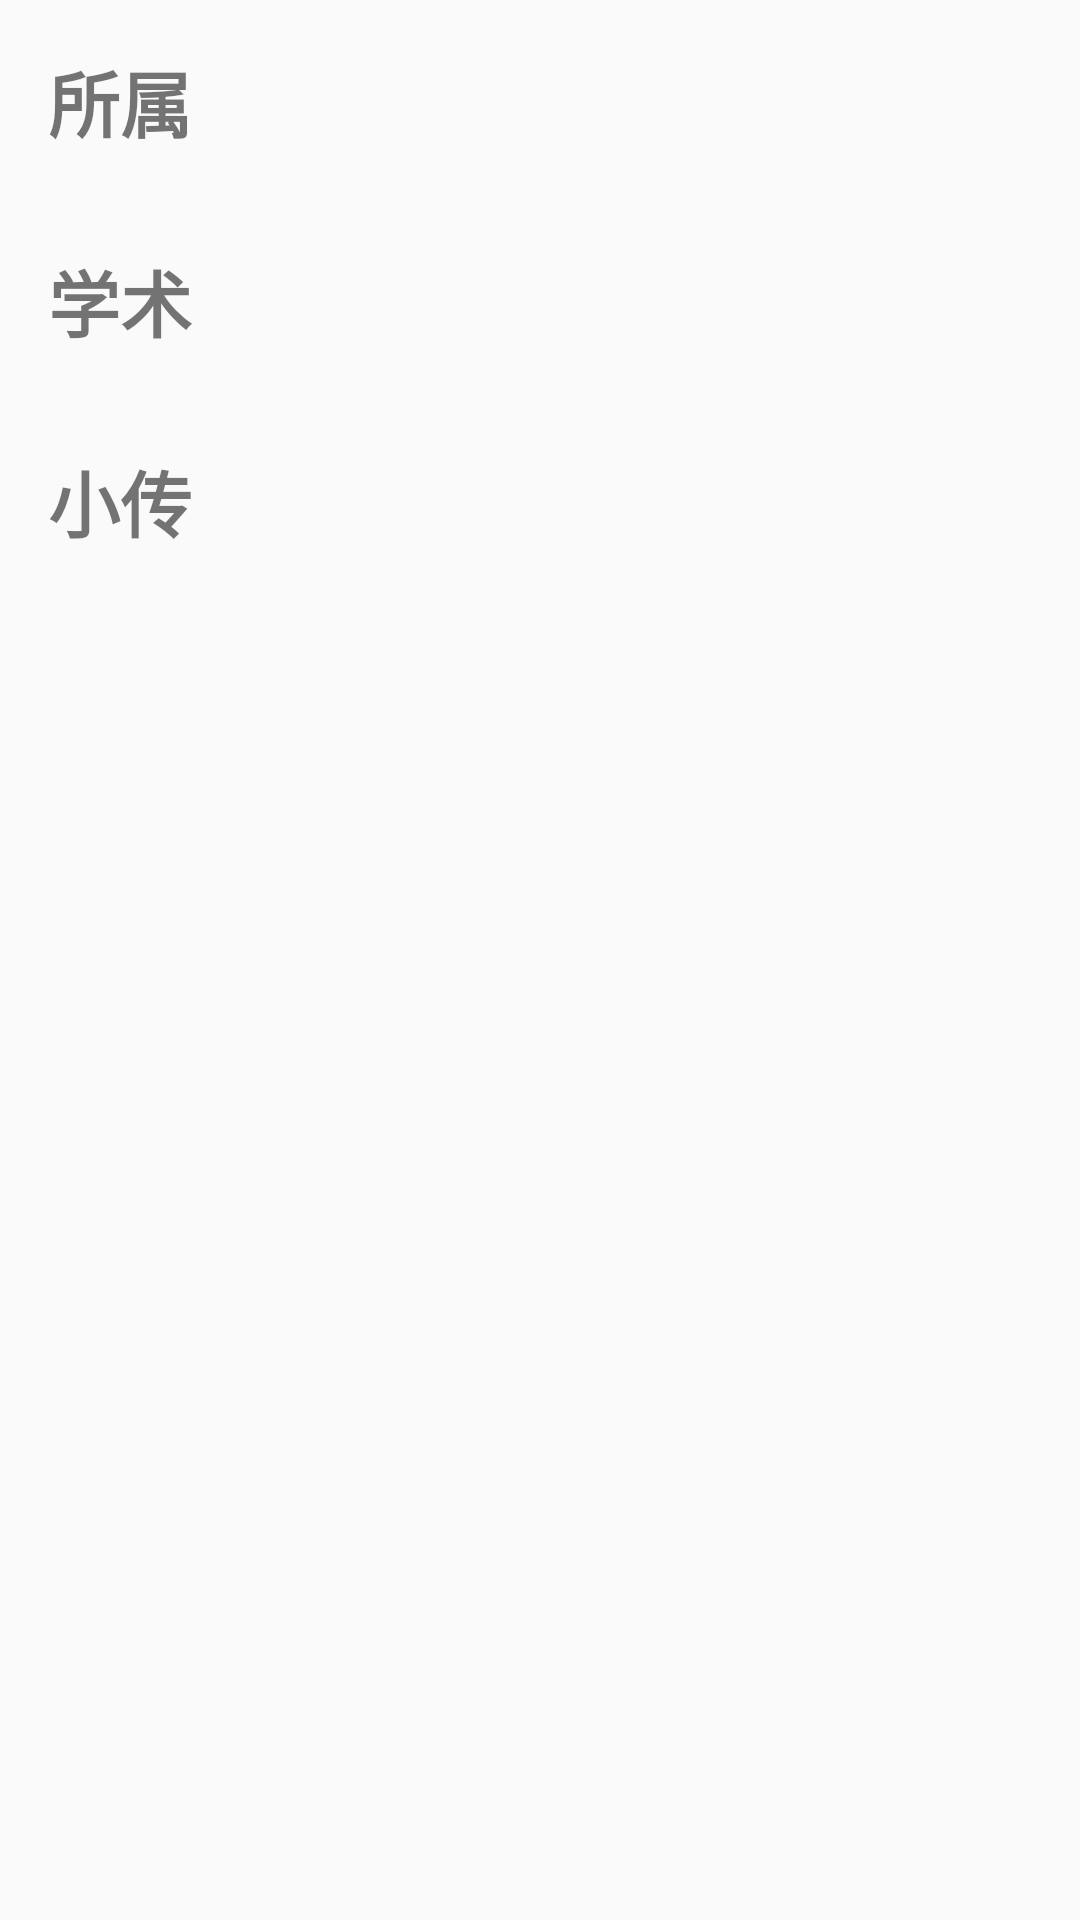

Android layout source for this screen:
<!-- AndroidManifest.xml: application theme AppTheme -->
<!-- res/layout/activity_scholar_details.xml -->
<?xml version="1.0" encoding="utf-8"?>
<ScrollView xmlns:android="http://schemas.android.com/apk/res/android"
    xmlns:app="http://schemas.android.com/apk/res-auto"
    xmlns:tools="http://schemas.android.com/tools"
    android:layout_width="match_parent"
    android:layout_height="match_parent"
    tools:context="com.java.zhanghx.ScholarDetailsActivity">

    <LinearLayout
        android:layout_width="match_parent"
        android:layout_height="wrap_content"
        android:layout_marginStart="16dp"
        android:layout_marginTop="16dp"
        android:layout_marginEnd="16dp"
        android:layout_marginBottom="16dp"
        android:gravity="center"
        android:orientation="vertical"
        app:layout_constraintEnd_toEndOf="parent"
        app:layout_constraintStart_toStartOf="parent"
        tools:layout_editor_absoluteY="1dp">

        <ImageView
            android:id="@+id/imageView"
            android:layout_width="wrap_content"
            android:layout_height="wrap_content"
            android:contentDescription="实体图像"
            android:visibility="gone"
            app:srcCompat="@drawable/loading" />

        <TextView
            android:layout_width="match_parent"
            android:layout_height="wrap_content"
            android:fontFamily="sans-serif-black"
            android:text="所属"
            android:textSize="24sp" />

        <TextView
            android:id="@+id/afTextView"
            android:layout_width="match_parent"
            android:layout_height="wrap_content"
            android:layout_marginTop="10sp"
            android:fontFamily="sans-serif-medium"
            android:textSize="16sp" />


        <TextView
            android:id="@+id/textView3"
            android:layout_width="match_parent"
            android:layout_height="wrap_content"
            android:fontFamily="sans-serif-black"
            android:text="学术"
            android:textSize="24sp" />

        <TextView
            android:id="@+id/inTextView"
            android:layout_width="match_parent"
            android:layout_height="wrap_content"
            android:fontFamily="sans-serif-medium"
            android:layout_marginTop="10sp"
            android:textSize="16sp" />

        <TextView
            android:id="@+id/textView5"
            android:layout_width="match_parent"
            android:layout_height="wrap_content"
            android:fontFamily="sans-serif-black"
            android:text="小传"
            android:textSize="24sp" />

        <TextView
            android:id="@+id/bioTextView"
            android:layout_width="match_parent"
            android:layout_height="wrap_content"
            android:layout_marginTop="10sp"
            android:textSize="16sp"/>
    </LinearLayout>
</ScrollView>
<!-- resources referenced by this layout -->
<resources>
  <style name="AppTheme" parent="Theme.AppCompat.Light.DarkActionBar">
          
          <item name="colorPrimary">@color/colorPrimary</item>
          <item name="colorPrimaryDark">@color/colorPrimaryDark</item>
          <item name="colorAccent">@color/colorAccent</item>
      </style>
  <!-- not gathered from this repository: default colours our renderer supplied (Android Studio template values) -->
  <color name="colorPrimary">#FF6200EE</color>
  <color name="colorPrimaryDark">#FF3700B3</color>
  <color name="colorAccent">#FF03DAC5</color>
</resources>
